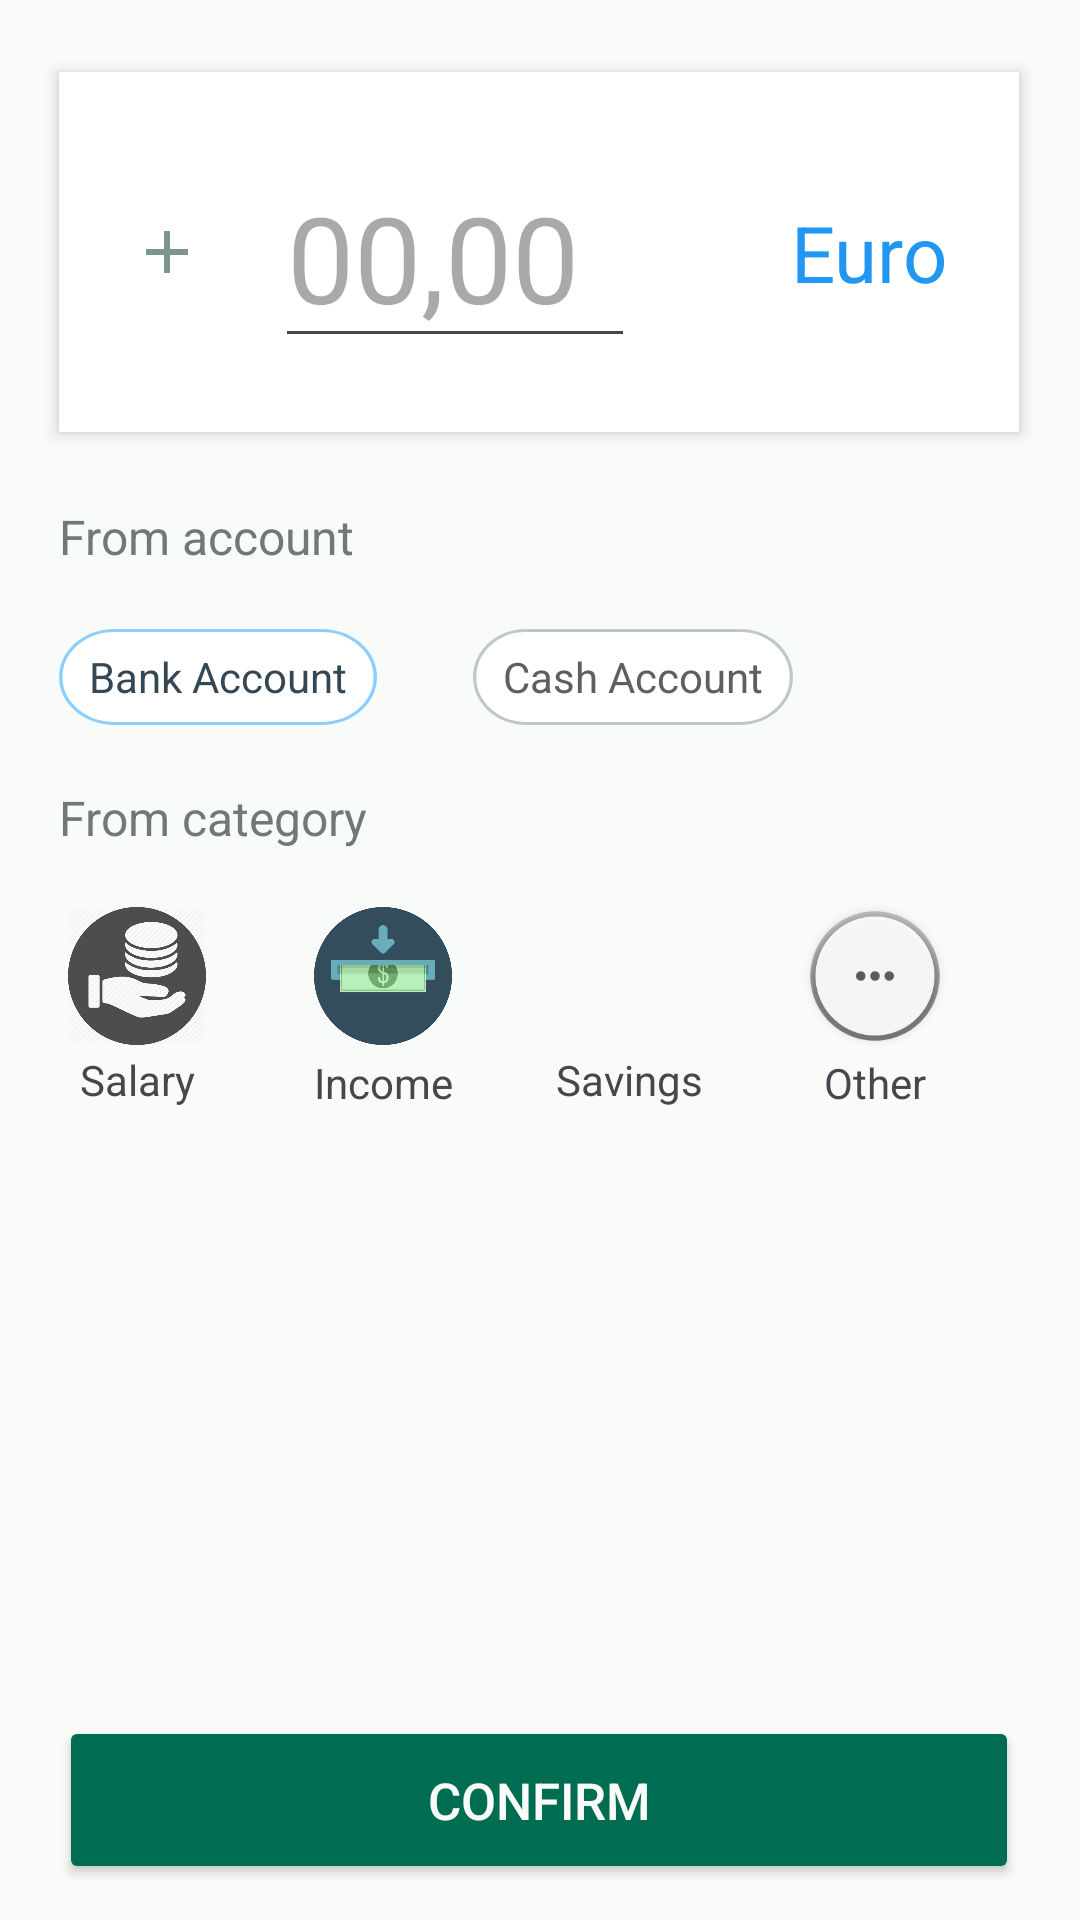

The Android layout XML behind this screen, and the referenced resources:
<!-- AndroidManifest.xml: application theme Theme.BudgetControl -->
<!-- res/layout/fragment_new_income.xml -->
<?xml version="1.0" encoding="utf-8"?>
<layout xmlns:android="http://schemas.android.com/apk/res/android"
    xmlns:app="http://schemas.android.com/apk/res-auto"
    xmlns:tools="http://schemas.android.com/tools">

    <data>
        <variable name="newIncomeFragment" type="com.bekircaglar.budgetcontrol.fragments.details.NewIncomeFragment" />
    </data>

    <androidx.constraintlayout.widget.ConstraintLayout
        android:layout_width="match_parent"
        android:layout_height="match_parent"
        android:background="@color/background_color"
        tools:context=".fragments.details.NewIncomeFragment">


        <Button
            android:id="@+id/confrimButton"
            android:layout_width="320dp"
            android:layout_height="56dp"
            android:layout_marginTop="428dp"
            android:backgroundTint="@color/dark_text_color"
            android:onClick="@{() -> newIncomeFragment.confirmButton()}"
            android:text="Confirm"
            android:textColor="@color/background_color"
            android:textSize="17dp"
            app:cornerRadius="10dp"
            app:layout_constraintEnd_toEndOf="parent"
            app:layout_constraintHorizontal_bias="0.494"
            app:layout_constraintStart_toStartOf="parent"
            app:layout_constraintTop_toBottomOf="@+id/constraintLayout2" />

        <TextView
            android:id="@+id/textView25"
            android:layout_width="wrap_content"
            android:layout_height="wrap_content"
            android:layout_marginTop="16dp"
            android:visibility="invisible"
            android:text="Note"
            android:textColor="@color/info_text"
            android:textSize="16dp"
            app:layout_constraintStart_toStartOf="@+id/constraintLayout4"
            app:layout_constraintTop_toBottomOf="@+id/constraintLayout4" />

        <com.google.android.material.textfield.TextInputLayout
            android:id="@+id/textInputLayout"
            android:layout_width="320dp"
            android:layout_height="wrap_content"
            android:visibility="invisible"
            android:layout_marginTop="16dp"
            app:layout_constraintStart_toStartOf="@+id/textView25"
            app:layout_constraintTop_toBottomOf="@+id/textView25">

            <com.google.android.material.textfield.TextInputEditText
                android:id="@+id/noteText"
                android:layout_width="match_parent"
                android:layout_height="wrap_content"
                android:hint="Add Note"
                android:textColor="@color/info_text" />
        </com.google.android.material.textfield.TextInputLayout>

        <TextView
            android:id="@+id/textView7"
            android:layout_width="wrap_content"
            android:layout_height="wrap_content"
            android:layout_marginTop="16dp"
            android:text="From category"
            android:textColor="@color/info_text"
            android:textSize="16dp"
            app:layout_constraintStart_toStartOf="@+id/constraintLayout2"
            app:layout_constraintTop_toBottomOf="@+id/help" />

        <LinearLayout
            android:id="@+id/help"
            android:layout_width="320dp"
            android:layout_height="40dp"
            android:layout_marginTop="16dp"
            android:background="@color/background_color"
            android:gravity="center_vertical"
            android:orientation="horizontal"
            app:layout_constraintStart_toStartOf="@+id/textView3"
            app:layout_constraintTop_toBottomOf="@+id/textView3">

            <RelativeLayout
                android:id="@+id/bankAccountButton"
                android:layout_width="wrap_content"
                android:layout_height="wrap_content"
                android:onClick="@{() -> newIncomeFragment.selectBankAccountButton()}"
                android:background="@drawable/button_navi"
                android:gravity="center"
                android:paddingHorizontal="10dp">

                <TextView
                    android:id="@+id/textView17"
                    android:layout_width="wrap_content"
                    android:layout_height="wrap_content"
                    android:text="Bank Account"
                    android:textColor="#344754" />
            </RelativeLayout>

            <RelativeLayout
                android:id="@+id/cashAccountButton"
                android:layout_width="wrap_content"
                android:layout_height="wrap_content"
                android:layout_marginLeft="32dp"
                android:onClick="@{() -> newIncomeFragment.selectCashAccountButton()}"
                android:background="@drawable/cash_nav"
                android:gravity="center"
                android:paddingHorizontal="10dp">

                <TextView
                    android:id="@+id/textView18"
                    android:layout_width="wrap_content"
                    android:layout_height="wrap_content"
                    android:text="Cash Account"
                    android:textColor="#5C615E" />
            </RelativeLayout>
        </LinearLayout>

        <TextView
            android:id="@+id/textView3"
            android:layout_width="wrap_content"
            android:layout_height="wrap_content"
            android:layout_marginTop="24dp"
            android:text="From account"
            android:textColor="@color/info_text"
            android:textSize="16dp"
            app:layout_constraintStart_toStartOf="@+id/constraintLayout2"
            app:layout_constraintTop_toBottomOf="@+id/constraintLayout2" />

        <androidx.constraintlayout.widget.ConstraintLayout
            android:id="@+id/constraintLayout2"
            android:layout_width="320dp"
            android:layout_height="120dp"
            android:layout_marginTop="24dp"
            android:background="@color/white"
            android:elevation="3dp"
            app:layout_constraintEnd_toEndOf="parent"
            app:layout_constraintHorizontal_bias="0.494"
            app:layout_constraintStart_toStartOf="parent"
            app:layout_constraintTop_toTopOf="parent">

            <ImageView
                android:id="@+id/imageView3"
                android:layout_width="40dp"
                android:layout_height="wrap_content"
                android:layout_marginStart="16dp"
                android:src="@drawable/baseline_add_24"
                app:layout_constraintBottom_toBottomOf="parent"
                app:layout_constraintStart_toStartOf="parent"
                app:layout_constraintTop_toTopOf="parent" />

            <EditText
                android:id="@+id/editTextInput"
                android:layout_width="120dp"
                android:layout_height="wrap_content"
                android:layout_marginStart="16dp"
                android:ems="10"
                android:hint="00,00"
                android:inputType="number"
                android:textColor="@color/number_color"
                android:textSize="40dp"
                app:layout_constraintBottom_toBottomOf="@+id/imageView3"
                app:layout_constraintStart_toEndOf="@+id/imageView3"
                app:layout_constraintTop_toTopOf="@+id/imageView3" />

            <TextView
                android:id="@+id/currencyText"
                android:layout_width="wrap_content"
                android:layout_height="wrap_content"
                android:layout_marginEnd="24dp"
                android:text="Euro"
                android:textColor="#2196F3"
                android:textSize="26dp"
                app:layout_constraintBottom_toBottomOf="@+id/editTextInput"
                app:layout_constraintEnd_toEndOf="parent"
                app:layout_constraintTop_toTopOf="@+id/editTextInput" />
        </androidx.constraintlayout.widget.ConstraintLayout>

        <androidx.constraintlayout.widget.ConstraintLayout
            android:id="@+id/constraintLayout4"
            android:layout_width="320dp"
            android:layout_height="wrap_content"
            android:layout_marginTop="16dp"
            app:layout_constraintStart_toStartOf="@+id/textView7"
            app:layout_constraintTop_toBottomOf="@+id/textView7">

            <ImageView
                android:id="@+id/imageView"
                android:layout_width="50dp"
                android:layout_height="50dp"
                android:layout_marginStart="1dp"
                android:layout_marginTop="1dp"
                android:padding="2dp"
                android:src="@drawable/salaryicon"
                app:layout_constraintStart_toStartOf="parent"
                app:layout_constraintTop_toTopOf="parent" />

            <TextView
                android:id="@+id/textView20"
                android:layout_width="50dp"
                android:layout_height="wrap_content"
                android:layout_marginStart="1dp"
                android:gravity="center"
                android:text="Salary"
                app:layout_constraintStart_toStartOf="parent"
                app:layout_constraintTop_toBottomOf="@+id/imageView" />

            <ImageView
                android:id="@+id/imageView4"
                android:layout_width="50dp"
                android:layout_height="50dp"
                android:layout_marginStart="32dp"
                android:layout_marginTop="1dp"
                android:padding="2dp"
                android:src="@drawable/incomemoneycircle"
                app:layout_constraintStart_toEndOf="@+id/imageView"
                app:layout_constraintTop_toTopOf="parent" />

            <TextView
                android:id="@+id/textView22"
                android:layout_width="50dp"
                android:layout_height="wrap_content"
                android:layout_marginTop="1dp"
                android:gravity="center"
                android:text="Income"
                app:layout_constraintStart_toStartOf="@+id/imageView4"
                app:layout_constraintTop_toBottomOf="@+id/imageView4" />

            <ImageView
                android:id="@+id/imageView5"
                android:layout_width="50dp"
                android:layout_height="50dp"
                android:layout_marginStart="32dp"
                android:layout_marginTop="1dp"
                android:padding="2dp"
                android:src="@drawable/savings"
                app:layout_constraintStart_toEndOf="@+id/imageView4"
                app:layout_constraintTop_toTopOf="parent" />

            <TextView
                android:id="@+id/textView23"
                android:layout_width="50dp"
                android:layout_height="wrap_content"
                android:gravity="center"
                android:text="Savings"
                app:layout_constraintStart_toStartOf="@+id/imageView5"
                app:layout_constraintTop_toBottomOf="@+id/imageView5" />

            <ImageView
                android:id="@+id/imageView6"
                android:layout_width="50dp"
                android:layout_height="50dp"
                android:layout_marginStart="32dp"
                android:layout_marginTop="1dp"
                android:src="@drawable/othericon"
                app:layout_constraintStart_toEndOf="@+id/imageView5"
                app:layout_constraintTop_toTopOf="parent" />

            <TextView
                android:id="@+id/textView24"
                android:layout_width="50dp"
                android:layout_height="wrap_content"
                android:layout_marginTop="1dp"
                android:gravity="center"
                android:text="Other"
                app:layout_constraintStart_toStartOf="@+id/imageView6"
                app:layout_constraintTop_toBottomOf="@+id/imageView6" />

        </androidx.constraintlayout.widget.ConstraintLayout>



    </androidx.constraintlayout.widget.ConstraintLayout>
</layout>
<!-- resources referenced by this layout -->
<resources>
  <color name="background_color">#f9fbf8</color>
  <color name="dark_text_color">#006C52</color>
  <color name="info_text">#707974</color>
  <color name="number_color">#444745</color>
  <color name="white">#FFFFFFFF</color>
  <!-- drawable baseline_add_24 (drawable) -->
  <vector android:height="24dp" android:tint="#7D968B"
      android:viewportHeight="24" android:viewportWidth="24"
      android:width="24dp" xmlns:android="http://schemas.android.com/apk/res/android">
      <path android:fillColor="@android:color/white" android:pathData="M19,13h-6v6h-2v-6H5v-2h6V5h2v6h6v2z"/>
  </vector>
  <!-- drawable button_navi (drawable) -->
  <?xml version="1.0" encoding="utf-8"?>
  <vector
      xmlns:android="http://schemas.android.com/apk/res/android"
      xmlns:aapt="http://schemas.android.com/aapt"
      android:width="92dp"
      android:height="32dp"
      android:viewportWidth="92"
      android:viewportHeight="32"
      >
      <group>
          <clip-path
              android:pathData="M16 0H76C84.8366 0 92 7.16344 92 16C92 24.8366 84.8366 32 76 32H16C7.16344 32 0 24.8366 0 16C0 7.16344 7.16344 0 16 0Z"
              />
          <path
              android:pathData="M0 0V32H92V0"
              android:fillColor="#FFFFFF"
              />
          <path
              android:pathData="M16 0H76C84.8366 0 92 7.16344 92 16C92 24.8366 84.8366 32 76 32H16C7.16344 32 0 24.8366 0 16C0 7.16344 7.16344 0 16 0Z"
              android:strokeWidth="2"
              android:strokeColor="#8BCEFF"
              />
      </group>
  </vector>
  <!-- drawable cash_nav (drawable) -->
  <?xml version="1.0" encoding="utf-8"?>
  <vector
      xmlns:android="http://schemas.android.com/apk/res/android"
      xmlns:aapt="http://schemas.android.com/aapt"
      android:width="97dp"
      android:height="32dp"
      android:viewportWidth="97"
      android:viewportHeight="32"
      >
      <group>
          <clip-path
              android:pathData="M16 0H81C89.8366 0 97 7.16344 97 16C97 24.8366 89.8366 32 81 32H16C7.16344 32 0 24.8366 0 16C0 7.16344 7.16344 0 16 0Z"
              />
          <path
              android:pathData="M0 0V32H97V0"
              android:fillColor="#FFFFFF"
              />
          <path
              android:pathData="M16 0H81C89.8366 0 97 7.16344 97 16C97 24.8366 89.8366 32 81 32H16C7.16344 32 0 24.8366 0 16C0 7.16344 7.16344 0 16 0Z"
              android:strokeWidth="2"
              android:strokeColor="#BFC9C3"
              />
      </group>
  </vector>
  <!-- drawable incomemoneycircle: png bitmap (drawable, 12795 bytes) -->
  <!-- drawable othericon: png bitmap (drawable, 17407 bytes) -->
  <!-- drawable salaryicon: png bitmap (drawable, 28568 bytes) -->
  <style name="Theme.BudgetControl" parent="Base.Theme.BudgetControl" />
  <style name="Base.Theme.BudgetControl" parent="Theme.Material3.DayNight.NoActionBar">
  
      
         <item name="colorPrimary">@color/my_light_primary</item>
          <item name="colorSecondary">@color/secondary_color</item>
          <item name="android:itemBackground">@color/white</item>
          <item name="bottomNavigationStyle">@color/black</item>
  
      </style>
  <color name="my_light_primary">#D4F4E4</color>
  <color name="secondary_color">#27583B</color>
  <color name="black">#FF000000</color>
</resources>
